Dataset: dataResized (GitHub, JoeCameron1/IndividualProject). Classes: alpine butterfly knot, bowline knot, clove hitch, figure-8 knot, figure-8 loop, fisherman's knot, flemish bend, overhand knot, reef knot, slip knot.

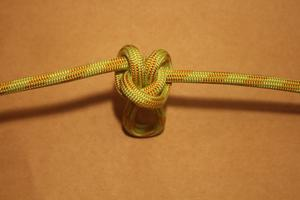
Label: alpine butterfly knot

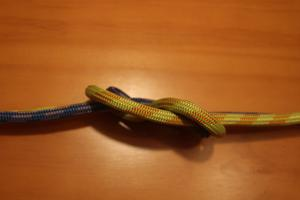
Label: flemish bend

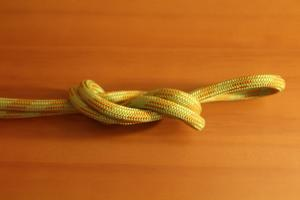
Label: figure-8 loop

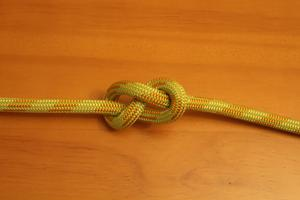
Label: figure-8 knot

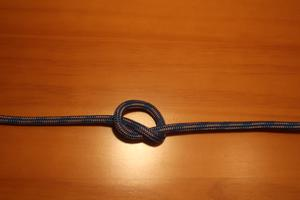
Label: overhand knot

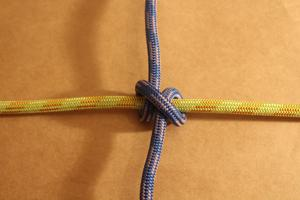
Label: clove hitch
